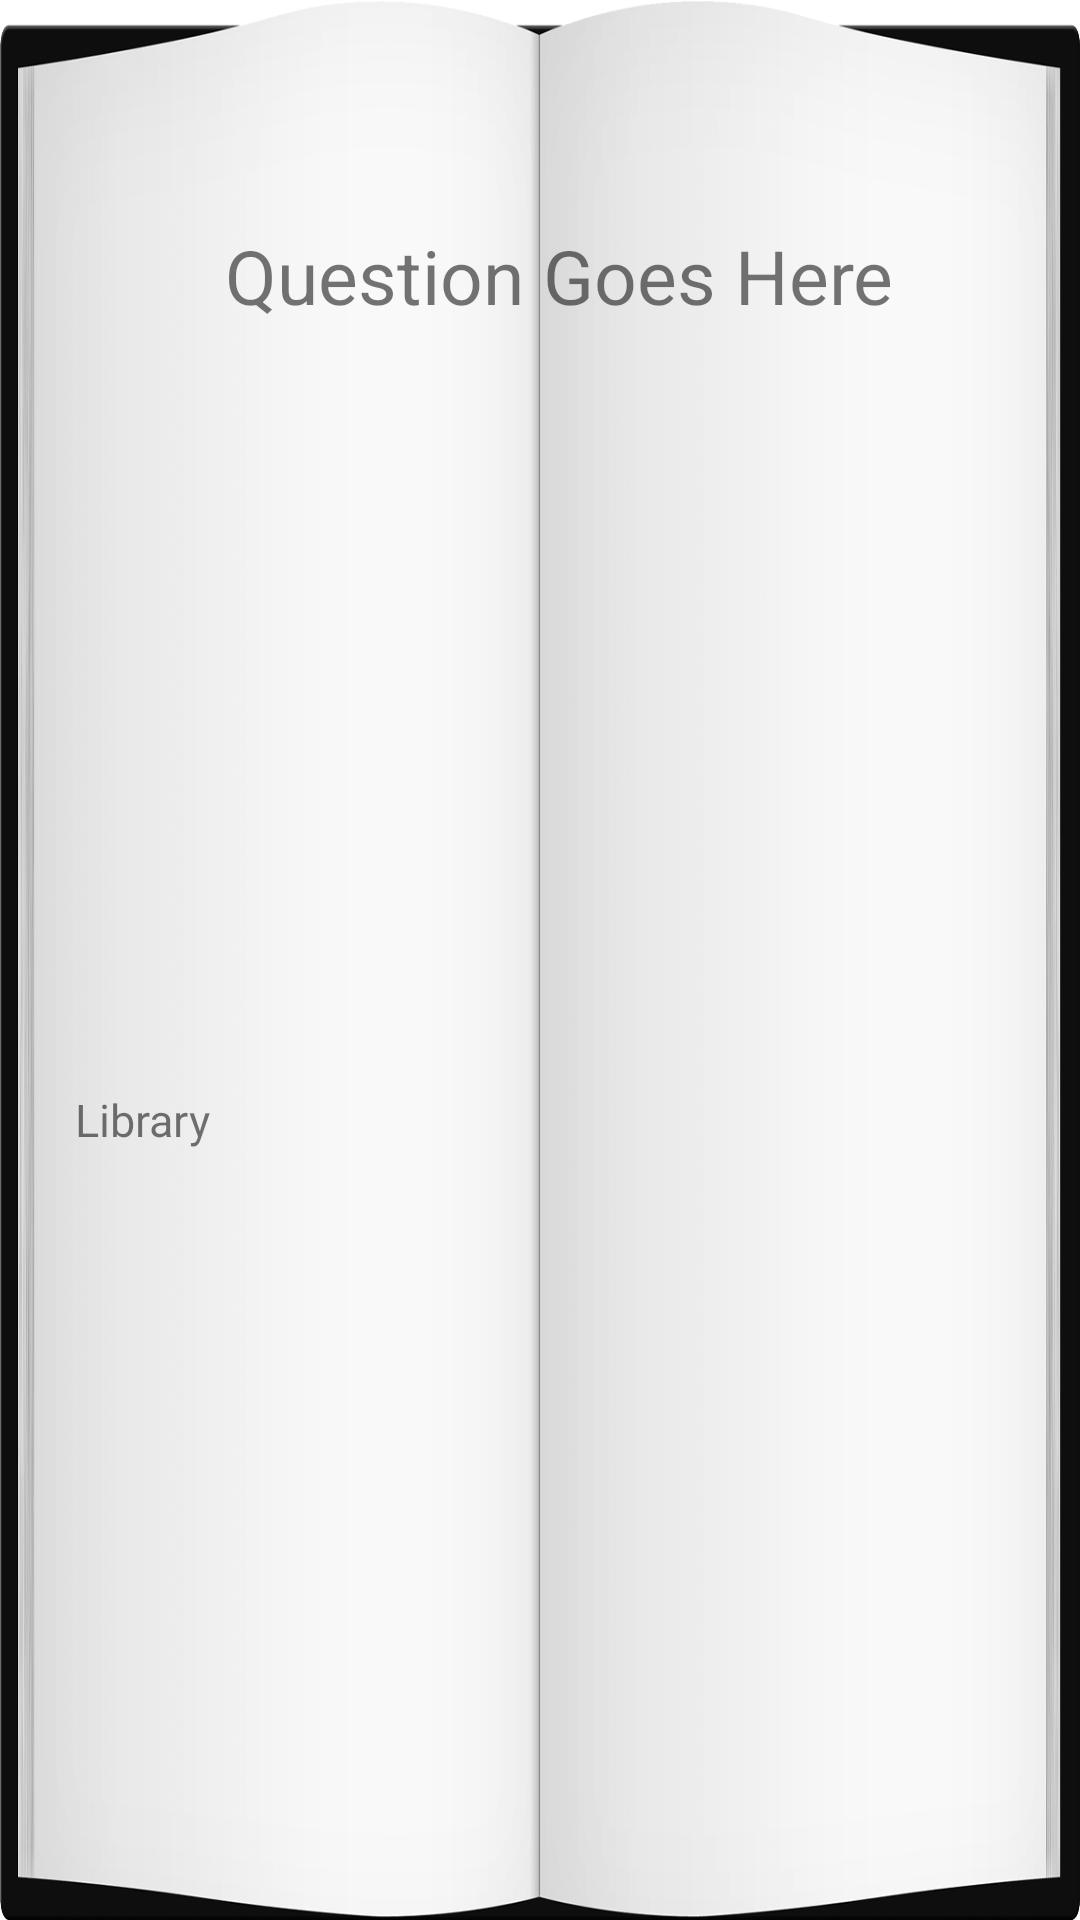

Android layout source for this screen:
<!-- AndroidManifest.xml: application theme Theme.MinesGO -->
<!-- res/layout/fragment_library_minigame.xml -->
<?xml version="1.0" encoding="utf-8"?>
<LinearLayout xmlns:android="http://schemas.android.com/apk/res/android"
    android:layout_width="match_parent"
    android:layout_height="match_parent"
    android:orientation="vertical"
    android:background="@drawable/book">
    
    <LinearLayout
        android:layout_width="match_parent"
        android:layout_height="363dp"
        android:orientation="horizontal">
        
        <TextView
            android:layout_width="wrap_content"
            android:layout_height="wrap_content"
            android:layout_marginStart="75sp"
            android:layout_marginLeft="75sp"
            android:layout_marginTop="75sp"
            android:layout_marginBottom="100sp"
            android:text="@string/question"
            android:textSize="25sp" />
        
        <LinearLayout
            android:layout_width="fill_parent"
            android:layout_height="wrap_content"
            android:layout_gravity="center"
            android:layout_marginLeft="100sp"
            android:layout_marginTop="50sp"
            android:layout_marginRight="50sp"
            android:gravity="center"
            android:orientation="vertical"
            android:layout_marginStart="100sp"
            android:layout_marginEnd="50sp">

            <Button
                android:layout_width="match_parent"
                android:layout_height="wrap_content"
                android:layout_margin="5sp"
                android:text="@string/ans_a" />

            <Button
                android:layout_width="match_parent"
                android:layout_height="wrap_content"
                android:layout_margin="5sp"
                android:text="@string/ans_b" />

            <Button
                android:layout_width="match_parent"
                android:layout_height="wrap_content"
                android:layout_margin="5sp"
                android:text="@string/ans_c" />

            <Button
                android:layout_width="match_parent"
                android:layout_height="wrap_content"
                android:layout_margin="5sp"
                android:text="@string/ans_d" />
        </LinearLayout>
    </LinearLayout>

    <LinearLayout
        android:layout_width="match_parent"
        android:layout_height="wrap_content"
        android:orientation="horizontal">

        <TextView
            android:layout_width="wrap_content"
            android:layout_height="wrap_content"
            android:layout_marginStart="25sp"
            android:layout_marginLeft="25sp"
            android:text="@string/library_tag"
            android:textSize="15sp" />

        <TextView
            android:layout_width="wrap_content"
            android:layout_height="wrap_content"
            android:layout_marginStart="550sp"
            android:layout_marginLeft="550sp"
            android:text="@string/score_tag"
            android:textSize="15sp" />

    </LinearLayout>
</LinearLayout>
<!-- resources referenced by this layout -->
<resources>
  <!-- drawable book: png bitmap (drawable, 303512 bytes) -->
  <string name="ans_a">A - answer</string>
  <string name="ans_b">B - answer</string>
  <string name="ans_c">C - answer</string>
  <string name="ans_d">D - answer</string>
  <string name="library_tag">Library</string>
  <string name="question">Question Goes Here</string>
  <string name="score_tag">Score: 00</string>
  <style name="Theme.MinesGO" parent="Theme.MaterialComponents.DayNight.DarkActionBar">
          
          <item name="colorPrimary">@color/purple_500</item>
          <item name="colorPrimaryVariant">@color/purple_700</item>
          <item name="colorOnPrimary">@color/white</item>
          
          <item name="colorSecondary">@color/teal_200</item>
          <item name="colorSecondaryVariant">@color/teal_700</item>
          <item name="colorOnSecondary">@color/black</item>
          
          <item name="android:statusBarColor" tools:targetApi="l">?attr/colorPrimaryVariant</item>
          
      </style>
  <!-- not gathered from this repository: default colours our renderer supplied (Android Studio template values) -->
  <color name="purple_500">#FF6200EE</color>
  <color name="purple_700">#FF3700B3</color>
  <color name="teal_200">#FF03DAC5</color>
  <color name="teal_700">#FF018786</color>
  <color name="black">#FF000000</color>
  <color name="white">#FFFFFFFF</color>
</resources>
